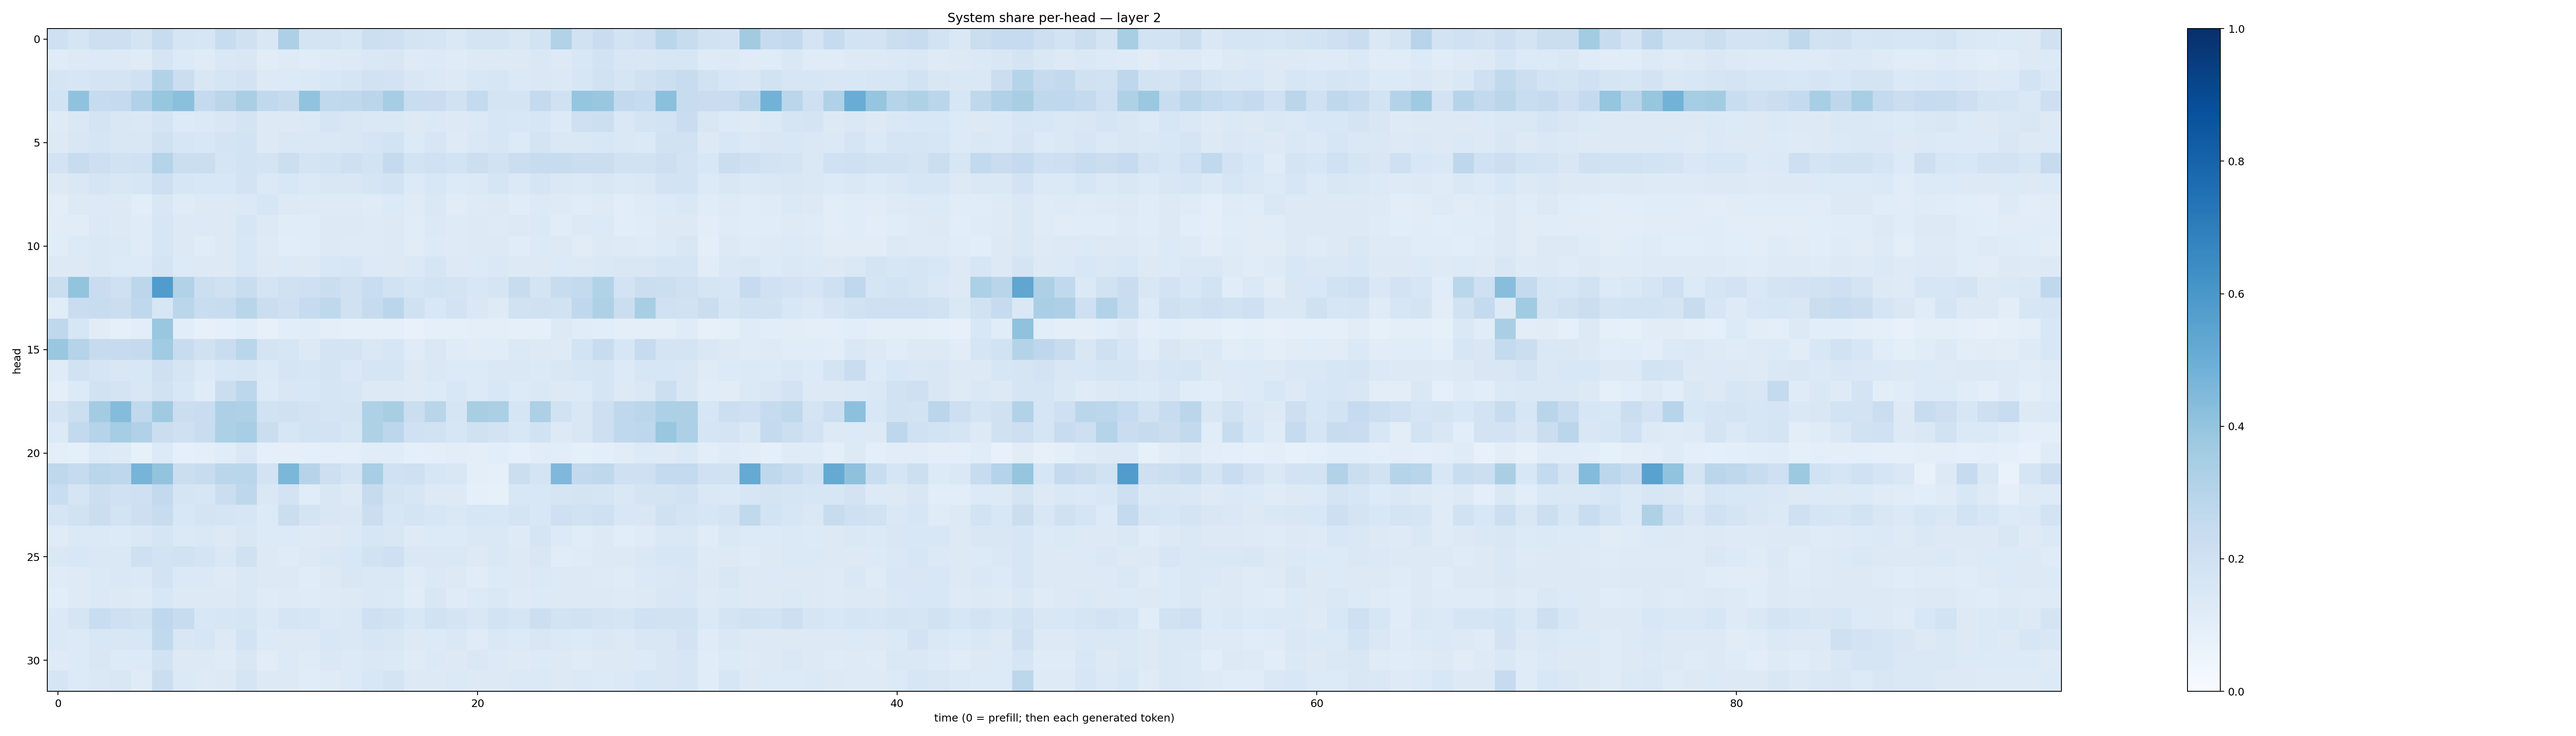

Values plotted in this chart, from the file beside it:
0.20566268, 0.171832, 0.21139647, 0.21445167, 0.17452738, 0.2375653, 0.16896026, 0.15835316, 0.23610531, 0.19891734, 0.15146476, 0.32445866, 0.17617269, 0.17265771, 0.15647617, 0.21567552, 0.20487997, 0.17404038, 0.16489697, 0.14830592, 0.17432506, 0.1777341, 0.14980708, 0.18484195
0.1187, 0.1315, 0.1356, 0.1303, 0.1201, 0.1703, 0.1358, 0.1193, 0.1427, 0.1502, 0.1132, 0.1232, 0.1144, 0.1217, 0.1254, 0.1417, 0.1504, 0.1245, 0.1339, 0.1206, 0.1254, 0.1302, 0.1303, 0.1461
0.1651, 0.1583, 0.1768, 0.1781, 0.2002, 0.3091, 0.2205, 0.1497, 0.1694, 0.1827, 0.1261, 0.1357, 0.1395, 0.1541, 0.1677, 0.1949, 0.1833, 0.1501, 0.1374, 0.1322, 0.1533, 0.159, 0.1385, 0.1429
0.1853, 0.4091, 0.244, 0.2527, 0.3202, 0.3935, 0.4182, 0.2501, 0.2815, 0.3376, 0.2649, 0.2439, 0.403, 0.2633, 0.2716, 0.285, 0.3501, 0.2324, 0.2303, 0.1913, 0.257, 0.1759, 0.1739, 0.2501
0.1227, 0.1411, 0.1752, 0.1504, 0.1458, 0.1775, 0.1348, 0.1386, 0.149, 0.1723, 0.1276, 0.1289, 0.137, 0.1656, 0.152, 0.1454, 0.1478, 0.1296, 0.14, 0.1283, 0.137, 0.1595, 0.1547, 0.1598
0.1301, 0.149, 0.1665, 0.1507, 0.1512, 0.1957, 0.1577, 0.155, 0.1745, 0.1845, 0.1252, 0.1459, 0.1422, 0.1458, 0.149, 0.1695, 0.1862, 0.1331, 0.1614, 0.1215, 0.1452, 0.1608, 0.133, 0.1791
0.1813, 0.2361, 0.2117, 0.194, 0.2021, 0.3015, 0.2255, 0.2237, 0.1702, 0.187, 0.1776, 0.2168, 0.1742, 0.1837, 0.2106, 0.1844, 0.2527, 0.1841, 0.2022, 0.1847, 0.2158, 0.1878, 0.2258, 0.2411
0.132, 0.1484, 0.1711, 0.1505, 0.1577, 0.2112, 0.1604, 0.1535, 0.1544, 0.18, 0.1378, 0.1532, 0.1395, 0.1488, 0.1489, 0.1709, 0.1864, 0.1344, 0.1528, 0.1359, 0.14, 0.165, 0.1406, 0.1716
0.1024, 0.1267, 0.136, 0.1301, 0.1071, 0.1507, 0.1176, 0.1307, 0.1316, 0.1373, 0.1581, 0.129, 0.1226, 0.1221, 0.1212, 0.1187, 0.1343, 0.1184, 0.142, 0.112, 0.1214, 0.1278, 0.1145, 0.1339
0.1098, 0.1114, 0.1375, 0.1254, 0.1207, 0.1579, 0.1311, 0.1346, 0.1275, 0.1586, 0.1267, 0.1155, 0.1151, 0.1283, 0.1252, 0.1228, 0.1301, 0.1167, 0.1398, 0.1224, 0.1271, 0.1215, 0.127, 0.1373
0.1134, 0.136, 0.1449, 0.1376, 0.1181, 0.1576, 0.1312, 0.1135, 0.1321, 0.1527, 0.1221, 0.1063, 0.1143, 0.1309, 0.1248, 0.1224, 0.1262, 0.1129, 0.1331, 0.1228, 0.1282, 0.1324, 0.1156, 0.1344
0.1291, 0.1259, 0.1447, 0.133, 0.1363, 0.1756, 0.1328, 0.1282, 0.1285, 0.1528, 0.1278, 0.1366, 0.1308, 0.1524, 0.1599, 0.1343, 0.1284, 0.1393, 0.1667, 0.1294, 0.1335, 0.1428, 0.1269, 0.1313
0.2215, 0.3987, 0.2266, 0.2045, 0.2782, 0.5776, 0.3139, 0.2158, 0.1979, 0.2317, 0.1774, 0.1983, 0.2065, 0.2204, 0.198, 0.2315, 0.1938, 0.1646, 0.1849, 0.1759, 0.156, 0.1653, 0.2383, 0.1766
0.116, 0.227, 0.2372, 0.2218, 0.2666, 0.1631, 0.2825, 0.2331, 0.2419, 0.2899, 0.2238, 0.21, 0.2477, 0.2696, 0.1967, 0.243, 0.2838, 0.1954, 0.1544, 0.1802, 0.1447, 0.1234, 0.1918, 0.1961
0.2726, 0.1567, 0.1133, 0.09277, 0.1021, 0.3885, 0.1074, 0.08168, 0.09281, 0.1089, 0.08177, 0.1081, 0.1152, 0.09709, 0.09041, 0.08813, 0.08813, 0.07584, 0.08786, 0.08989, 0.09875, 0.1011, 0.09088, 0.0864
0.3841, 0.3045, 0.2453, 0.2498, 0.2518, 0.3663, 0.2347, 0.1966, 0.2277, 0.2884, 0.1778, 0.1612, 0.1267, 0.1719, 0.1777, 0.1481, 0.1606, 0.1191, 0.1474, 0.1174, 0.1109, 0.1133, 0.138, 0.1278
0.1184, 0.1925, 0.1711, 0.1492, 0.1536, 0.2076, 0.1708, 0.1344, 0.1562, 0.1619, 0.1372, 0.166, 0.1577, 0.1792, 0.1479, 0.1689, 0.1658, 0.1251, 0.1417, 0.1351, 0.1357, 0.1412, 0.1407, 0.1395
0.09421, 0.1344, 0.1907, 0.1785, 0.1488, 0.1882, 0.1532, 0.1201, 0.2197, 0.2795, 0.1359, 0.1498, 0.1545, 0.1709, 0.157, 0.1268, 0.1296, 0.1222, 0.136, 0.156, 0.1356, 0.1538, 0.1339, 0.1416
0.1758, 0.2175, 0.3576, 0.4349, 0.2628, 0.3706, 0.2211, 0.2275, 0.3279, 0.3208, 0.1902, 0.1975, 0.1801, 0.1709, 0.1737, 0.3212, 0.3406, 0.2242, 0.2897, 0.1703, 0.3415, 0.3342, 0.1718, 0.3264
0.1334, 0.259, 0.3041, 0.3554, 0.3191, 0.2211, 0.2054, 0.2324, 0.3288, 0.3446, 0.2238, 0.1632, 0.1871, 0.1802, 0.1575, 0.3227, 0.2809, 0.2012, 0.1923, 0.1591, 0.1976, 0.1798, 0.1528, 0.1911
0.0957, 0.09205, 0.1332, 0.1217, 0.08504, 0.1363, 0.0881, 0.0975, 0.1141, 0.1459, 0.09356, 0.09288, 0.08917, 0.09697, 0.09947, 0.1168, 0.1142, 0.09349, 0.101, 0.1048, 0.1015, 0.1078, 0.08691, 0.1094
0.2714, 0.248, 0.2874, 0.2759, 0.47, 0.3985, 0.2213, 0.2366, 0.2822, 0.2854, 0.1826, 0.4602, 0.2976, 0.213, 0.1742, 0.3468, 0.2002, 0.209, 0.1617, 0.1521, 0.09645, 0.09309, 0.2188, 0.1745
0.2327, 0.1664, 0.2184, 0.1992, 0.2065, 0.2612, 0.1675, 0.1611, 0.2242, 0.2772, 0.1467, 0.1808, 0.1139, 0.1507, 0.1324, 0.2428, 0.1776, 0.1581, 0.1318, 0.1266, 0.08883, 0.08404, 0.154, 0.1526
0.166, 0.1882, 0.2257, 0.1855, 0.2136, 0.2395, 0.1561, 0.1765, 0.1706, 0.1589, 0.1347, 0.2234, 0.1772, 0.1513, 0.1445, 0.2245, 0.1617, 0.1736, 0.1601, 0.145, 0.1606, 0.1538, 0.1763, 0.155
0.1183, 0.1401, 0.1404, 0.1352, 0.1418, 0.1701, 0.1401, 0.1457, 0.1274, 0.1513, 0.1338, 0.136, 0.1218, 0.1309, 0.1381, 0.1571, 0.151, 0.1242, 0.1353, 0.1345, 0.1444, 0.1466, 0.124, 0.1655
0.1411, 0.1555, 0.1474, 0.1437, 0.205, 0.1869, 0.1898, 0.1773, 0.1462, 0.1973, 0.1309, 0.121, 0.1267, 0.1473, 0.1541, 0.1884, 0.2108, 0.1431, 0.1463, 0.1429, 0.1277, 0.1452, 0.1281, 0.1516
0.1205, 0.1238, 0.1403, 0.1439, 0.1386, 0.1827, 0.1372, 0.1396, 0.1242, 0.1442, 0.1311, 0.1321, 0.1165, 0.1324, 0.1514, 0.1469, 0.1457, 0.1172, 0.1379, 0.1301, 0.1124, 0.1342, 0.1275, 0.1406
0.1061, 0.1223, 0.138, 0.1272, 0.1226, 0.1555, 0.1327, 0.1306, 0.127, 0.1437, 0.1175, 0.1241, 0.1182, 0.1234, 0.1253, 0.1429, 0.1383, 0.1155, 0.1491, 0.1204, 0.1332, 0.1424, 0.1224, 0.1349
0.1381, 0.169, 0.2335, 0.2104, 0.1928, 0.2681, 0.2383, 0.1532, 0.16, 0.1695, 0.1399, 0.1689, 0.1597, 0.1376, 0.1423, 0.2104, 0.192, 0.1545, 0.1935, 0.1762, 0.1513, 0.1874, 0.1673, 0.2156
0.1403, 0.1359, 0.1527, 0.1511, 0.1556, 0.2647, 0.1517, 0.1579, 0.13, 0.187, 0.1336, 0.1324, 0.1281, 0.1539, 0.148, 0.1595, 0.1518, 0.1285, 0.1359, 0.1412, 0.12, 0.1442, 0.1352, 0.1523
0.1225, 0.1362, 0.1497, 0.136, 0.1355, 0.1908, 0.1313, 0.1292, 0.1199, 0.1499, 0.1107, 0.1364, 0.1176, 0.1421, 0.135, 0.1458, 0.1375, 0.1184, 0.1403, 0.1288, 0.1408, 0.1365, 0.1248, 0.1341
0.171, 0.1367, 0.1467, 0.1485, 0.1199, 0.219, 0.1372, 0.1216, 0.1319, 0.1649, 0.1316, 0.1251, 0.114, 0.118, 0.1346, 0.1534, 0.1757, 0.1317, 0.1304, 0.1393, 0.1299, 0.1307, 0.1397, 0.1388
